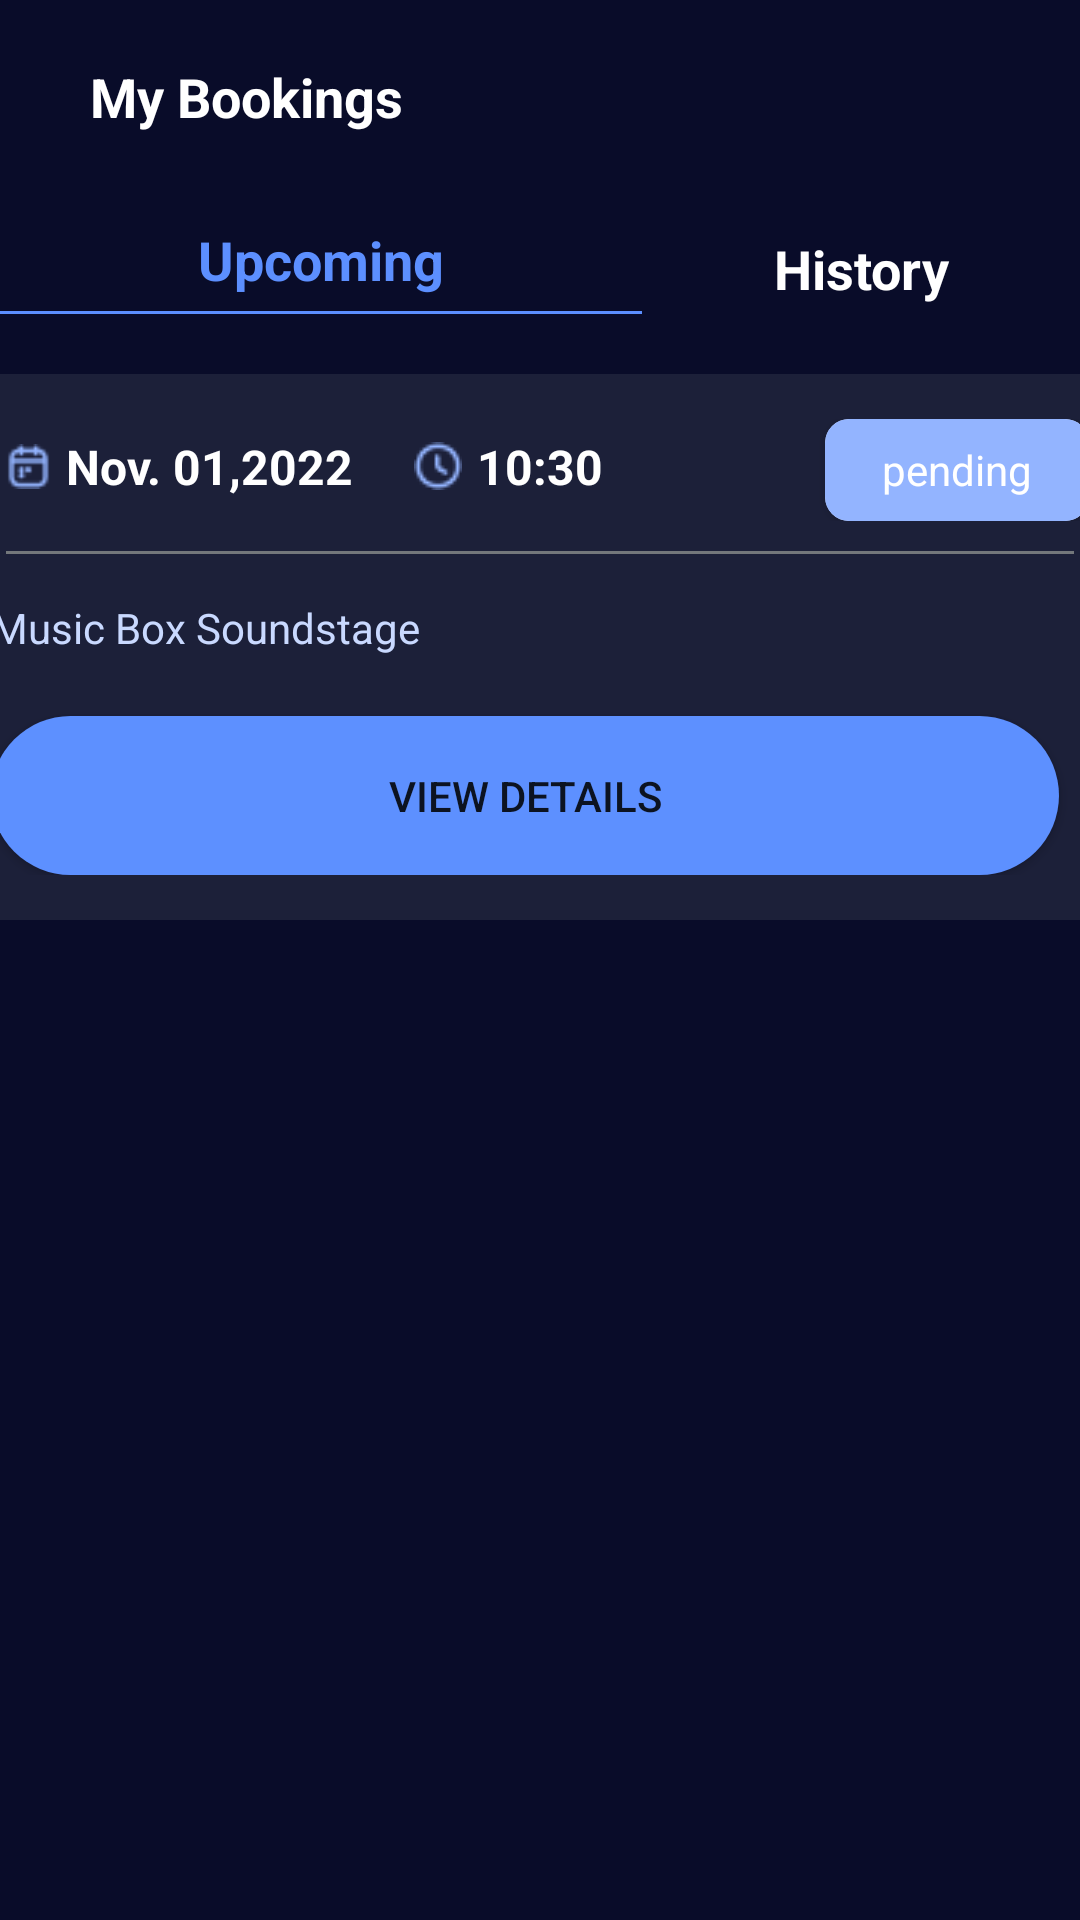

The Android layout XML behind this screen, and the referenced resources:
<!-- AndroidManifest.xml: application theme Theme.Practiceproject2 -->
<!-- res/layout/activity_upcomingbooking.xml -->
<?xml version="1.0" encoding="utf-8"?>
<RelativeLayout xmlns:android="http://schemas.android.com/apk/res/android"
    xmlns:app="http://schemas.android.com/apk/res-auto"
    xmlns:tools="http://schemas.android.com/tools"
    android:layout_width="match_parent"
    android:layout_height="match_parent"
    tools:context=".bookinghistory"
    android:background="#090C29">

    <LinearLayout
        android:id="@+id/mybooking"
        android:layout_marginTop="10dp"
        android:padding="10dp"
        android:layout_width="wrap_content"
        android:layout_height="wrap_content"
        android:orientation="horizontal"
        >
        <ImageView
            android:layout_marginRight="20dp"
            android:layout_width="wrap_content"
            android:layout_height="wrap_content"
            android:src="@drawable/arrowback"
            >

        </ImageView>
        <TextView
            android:layout_width="match_parent"
            android:layout_height="wrap_content"
            android:text="My Bookings"
            android:textStyle="bold"
            android:textSize="18dp"
            android:textColor="@color/white"

            >

        </TextView>
    </LinearLayout>
    <LinearLayout
        android:id="@+id/bh"
        android:layout_marginTop="20dp"
        android:layout_below="@+id/mybooking"
        android:layout_width="match_parent"
        android:layout_height="wrap_content"
        android:orientation="horizontal"

        >
        <LinearLayout
            android:layout_width="214dp"
            android:layout_height="match_parent"
            android:orientation="vertical"
            android:gravity="center"
            >
            <TextView
                android:gravity="center"
                android:layout_width="100dp"
                android:layout_height="wrap_content"
                android:text="Upcoming"
                android:textColor="#5C8FFF"
                android:textStyle="bold"
                android:textSize="18dp"
                >
            </TextView>
            <LinearLayout
                android:layout_marginTop="5dp"
                android:layout_width="match_parent"
                android:layout_height="1dp"
                android:background="#5C8FFF"
                >

            </LinearLayout>
        </LinearLayout>
        <TextView
            android:gravity="center"
            android:layout_width="match_parent"
            android:layout_height="match_parent"
            android:text="History"
            android:textColor="@color/white"
            android:textStyle="bold"
            android:textSize="18dp"
            >
        </TextView>
    </LinearLayout>
    <LinearLayout
        android:layout_width="match_parent"
        android:layout_height="wrap_content"
        android:layout_below="@+id/bh"
        android:gravity="center"
        android:layout_marginTop="20dp">
        <androidx.cardview.widget.CardView

            android:layout_width="396dp"
            android:layout_height="wrap_content"
            app:cardCornerRadius="16dp"
            android:background="#1C2039"

            >
            <LinearLayout
                android:orientation="vertical"
                android:padding="15dp"
                android:layout_width="match_parent"
                android:layout_height="match_parent"
                android:background="#1C2039"

                >
                <LinearLayout
                    android:layout_width="match_parent"
                    android:layout_height="wrap_content"
                    >
                    <LinearLayout
                        android:padding="5dp"
                        android:layout_width="wrap_content"
                        android:layout_height="wrap_content"
                        android:gravity="center">
                        <ImageView
                            android:layout_width="15dp"
                            android:layout_height="15dp"
                            android:src="@drawable/calendar2">

                        </ImageView>
                        <TextView
                            android:paddingLeft="5dp"
                            android:layout_width="wrap_content"
                            android:layout_height="wrap_content"
                            android:text="Nov. 01,2022"
                            android:textColor="@color/white"
                            android:textSize="16dp"
                            android:textStyle="bold"
                            >
                        </TextView>
                    </LinearLayout>

                    <LinearLayout
                        android:padding="5dp"
                        android:layout_width="wrap_content"
                        android:layout_height="wrap_content"
                        android:gravity="center">
                        <ImageView
                            android:layout_marginLeft="10dp"
                            android:layout_width="wrap_content"
                            android:layout_height="wrap_content"
                            android:src="@drawable/clock"
                            >

                        </ImageView>
                        <TextView
                            android:paddingLeft="5dp"
                            android:layout_width="wrap_content"
                            android:layout_height="wrap_content"
                            android:text="10:30"
                            android:textColor="@color/white"
                            android:textSize="16dp"
                            android:textStyle="bold"
                            >
                        </TextView>
                    </LinearLayout>


                    <LinearLayout
                        android:layout_width="match_parent"
                        android:layout_height="wrap_content"
                        android:gravity="end">

                        <androidx.cardview.widget.CardView
                            android:layout_width="88dp"
                            android:layout_height="34dp"
                            app:cardCornerRadius="8dp">
                            <TextView
                                android:gravity="center"
                                android:textColor="@color/white"
                                android:background="#93B4FF"
                                android:text="pending"
                                android:layout_width="match_parent"
                                android:layout_height="match_parent"
                                app:cardCornerRadius="8dp"
                                >

                            </TextView>

                        </androidx.cardview.widget.CardView>

                    </LinearLayout>


                </LinearLayout>

                <LinearLayout
                    android:layout_marginTop="10dp"
                    android:layout_gravity="center"
                    android:layout_width="356dp"
                    android:layout_height="1dp"
                    android:background="#9DA9AEA4"
                    >
                </LinearLayout>
                <TextView
                    android:layout_marginTop="15dp"
                    android:layout_width="wrap_content"
                    android:layout_height="wrap_content"
                    android:text="Music Box Soundstage"
                    android:textColor="#C9D9FF"
                    android:textSize="14dp"
                    >
                </TextView>
                <Button
                    android:layout_marginTop="20dp"
                    android:layout_width="356dp"
                    android:layout_height="53dp"
                    android:text="View Details"
                    android:background="@drawable/buttonradius"
                    >
                </Button>
            </LinearLayout>


        </androidx.cardview.widget.CardView>
    </LinearLayout>








</RelativeLayout>
<!-- resources referenced by this layout -->
<resources>
  <color name="white">#FFFFFFFF</color>
  <!-- drawable buttonradius (drawable) -->
  <?xml version="1.0" encoding="utf-8"?>
  <shape xmlns:android="http://schemas.android.com/apk/res/android">
  <corners android:radius="100dp">
  </corners>
      <solid android:color="#5D90FF"></solid>
  </shape>
  <!-- drawable calendar2: png bitmap (drawable, 462 bytes) -->
  <!-- drawable clock: png bitmap (drawable, 504 bytes) -->
  <style name="Theme.Practiceproject2" parent="Theme.MaterialComponents.DayNight.NoActionBar">
          
          <item name="colorPrimary">@color/purple_500</item>
          <item name="colorPrimaryVariant">@color/purple_700</item>
          <item name="colorOnPrimary">@color/white</item>
          
          <item name="colorSecondary">@color/teal_200</item>
          <item name="colorSecondaryVariant">@color/teal_700</item>
          <item name="colorOnSecondary">@color/black</item>
          
          <item name="android:statusBarColor">?attr/colorPrimaryVariant</item>
          
      </style>
  <color name="purple_500">#5D90FF</color>
  <color name="purple_700">#FF3700B3</color>
  <color name="teal_200">#FF03DAC5</color>
  <color name="teal_700">#FF018786</color>
  <color name="black">#FF000000</color>
</resources>
